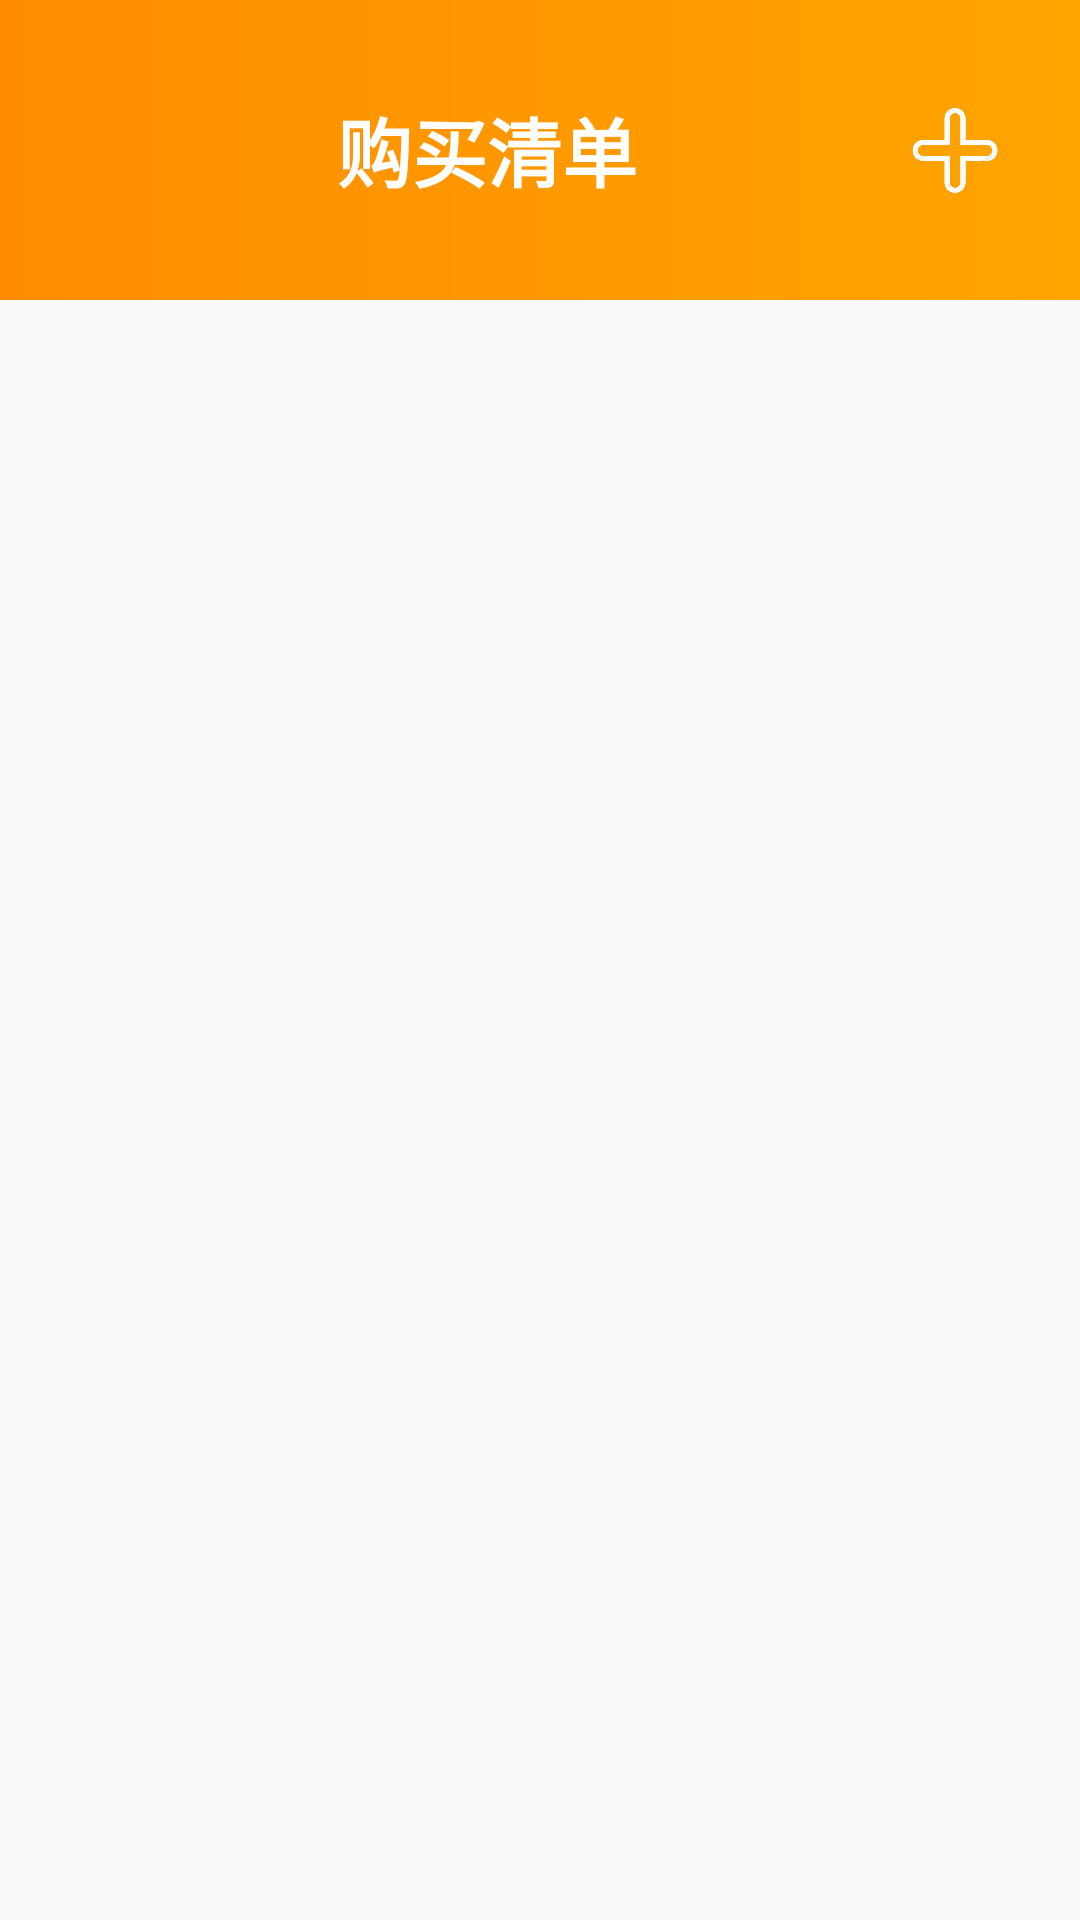

The Android layout XML behind this screen, and the referenced resources:
<!-- AndroidManifest.xml: application theme Theme.Kitchenmanager -->
<!-- res/layout/nav_header.xml -->
<?xml version="1.0" encoding="utf-8"?>
<FrameLayout xmlns:app="http://schemas.android.com/apk/res-auto"
    xmlns:tools="http://schemas.android.com/tools"
    xmlns:android="http://schemas.android.com/apk/res/android"
    android:layout_width="match_parent"
    android:layout_height="match_parent">

    <LinearLayout
        android:layout_width="match_parent"
        android:layout_height="match_parent"
        android:orientation="vertical">

        <LinearLayout
            android:layout_width="match_parent"
            android:layout_height="100dp"
            android:background="@drawable/bg_nav_header"
            android:gravity="bottom"
            android:orientation="vertical"
            android:padding="24dp">

            <LinearLayout
                android:layout_width="match_parent"
                android:layout_height="match_parent"
                android:orientation="horizontal">

                <TextView
                    android:id="@+id/textView"
                    android:layout_width="match_parent"
                    android:layout_height="match_parent"
                    android:layout_weight="1"
                    android:gravity="center"
                    android:text="购买清单"
                    android:textColor="#FFFFFF"
                    android:textSize="25sp"
                    android:textStyle="bold" />

                <ImageView
                    android:id="@+id/imageView2"
                    android:layout_width="177dp"
                    android:layout_height="match_parent"
                    android:layout_weight="4"
                    android:clickable="true"
                    android:focusable="true"
                    app:srcCompat="@drawable/add" />
            </LinearLayout>

        </LinearLayout>

        <androidx.core.widget.NestedScrollView
            android:layout_width="match_parent"
            android:layout_height="match_parent"
            android:fillViewport="true">

            <LinearLayout
                android:layout_width="match_parent"
                android:layout_height="wrap_content"
                android:orientation="vertical">

                
                <LinearLayout
                    android:id="@+id/temp_input_card"
                    android:layout_width="match_parent"
                    android:layout_height="wrap_content"
                    android:layout_margin="16dp"
                    android:background="@drawable/dialog_background"
                    android:elevation="4dp"
                    android:orientation="vertical"
                    android:padding="16dp"
                    android:visibility="gone">

                    <TextView
                        android:id="@+id/temp_input_title"
                        android:layout_width="wrap_content"
                        android:layout_height="wrap_content"
                        android:text="刚刚添加的清单"
                        android:textColor="#FF7A00"
                        android:textSize="16sp"
                        android:textStyle="bold" />

                    <TextView
                        android:id="@+id/temp_input_content"
                        android:layout_width="match_parent"
                        android:layout_height="wrap_content"
                        android:layout_marginTop="8dp"
                        android:ellipsize="end"
                        android:maxLines="3"
                        android:text=""
                        android:textColor="#616161"
                        android:textSize="14sp" />
                </LinearLayout>

                <androidx.recyclerview.widget.RecyclerView
                    android:id="@+id/tobuy"
                    android:layout_width="match_parent"
                    android:layout_height="match_parent"
                    android:padding="8dp"
                    app:layoutManager="androidx.recyclerview.widget.LinearLayoutManager"
                    tools:listitem="@layout/tobuy_card" />

                
            </LinearLayout>
        </androidx.core.widget.NestedScrollView>

    </LinearLayout>

</FrameLayout>
<!-- res/layout/tobuy_card.xml (included above) -->
<?xml version="1.0" encoding="utf-8"?>
<FrameLayout xmlns:android="http://schemas.android.com/apk/res/android"
    xmlns:app="http://schemas.android.com/apk/res-auto"
    android:layout_width="match_parent"
    android:layout_height="wrap_content"
    android:layout_margin="8dp">

    <androidx.cardview.widget.CardView
        android:layout_width="match_parent"
        android:layout_height="wrap_content"
        android:layout_marginStart="16dp"
        android:layout_marginEnd="16dp"
        android:layout_marginBottom="16dp"
        android:elevation="4dp"
        app:cardBackgroundColor="#FFFFFF"
        app:cardCornerRadius="16dp">

        <LinearLayout
            android:layout_width="match_parent"
            android:layout_height="wrap_content"
            android:orientation="vertical"
            android:padding="16dp">

            
            <LinearLayout
                android:layout_width="match_parent"
                android:layout_height="wrap_content"
                android:orientation="horizontal"
                android:gravity="center_vertical"
                android:paddingBottom="12dp">

                <ImageView
                    android:id="@+id/imageView"
                    android:layout_width="75dp"
                    android:layout_height="79dp"
                    android:clickable="true"
                    android:scaleType="centerCrop"
                    app:srcCompat="@drawable/placeholder" />

                <LinearLayout
                    android:layout_width="0dp"
                    android:layout_height="wrap_content"
                    android:layout_weight="1"
                    android:orientation="vertical"
                    android:layout_marginStart="16dp">

                    <TextView
                        android:id="@+id/recipe_name"
                        android:layout_width="wrap_content"
                        android:layout_height="wrap_content"
                        android:text="菜谱名称"
                        android:textColor="#FF7A00"
                        android:textSize="18sp"
                        android:textStyle="bold" />

                    <TextView
                        android:id="@+id/tv_progress"
                        android:layout_width="wrap_content"
                        android:layout_height="wrap_content"
                        android:text="购买进度: 0/0"
                        android:textSize="14sp"
                        android:textColor="#666666"
                        android:layout_marginTop="4dp"/>

                    <TextView
                        android:id="@+id/tv_added_time"
                        android:layout_width="wrap_content"
                        android:layout_height="wrap_content"
                        android:layout_marginTop="2dp"
                        android:text="添加时间: 刚刚"
                        android:textColor="#999999"
                        android:textSize="12sp" />
                </LinearLayout>

                <ImageView
                    android:id="@+id/btn_delete"
                    android:layout_width="43dp"
                    android:layout_height="38dp"
                    android:contentDescription="删除"
                    android:src="@drawable/delete"
                    android:visibility="visible"
                    android:clickable="true"/>
            </LinearLayout>

            
            <LinearLayout
                android:layout_width="match_parent"
                android:layout_height="wrap_content"
                android:orientation="vertical"
                android:background="#F8F8F8"
                android:layout_marginBottom="4dp"
                android:layout_marginTop="4dp">

                

                
                <LinearLayout
                    android:id="@+id/expandable_header"
                    android:layout_width="match_parent"
                    android:layout_height="wrap_content"
                    android:background="?android:attr/selectableItemBackground"
                    android:clickable="true"
                    android:focusable="true"
                    android:gravity="center_vertical"
                    android:orientation="horizontal"
                    android:padding="12dp">

                    <TextView
                        android:layout_width="wrap_content"
                        android:layout_height="wrap_content"
                        android:layout_marginBottom="8dp"
                        android:layout_weight="9"
                        android:text="所需食材:"
                        android:textColor="#333333"
                        android:textSize="16sp"
                        android:textStyle="bold" />

                    <ImageView
                        android:id="@+id/iv_expand_icon"
                        android:layout_width="8dp"
                        android:layout_height="21dp"
                        android:layout_weight="1"
                        android:src="@drawable/ic_expand_more"
                        app:tint="#666666" />
                </LinearLayout>

                <androidx.recyclerview.widget.RecyclerView
                        android:id="@+id/rv_ingredients"
                        android:layout_width="match_parent"
                        android:layout_height="wrap_content"
                        android:padding="8dp"
                        android:visibility="gone"
                        android:nestedScrollingEnabled="false"/>
            </LinearLayout>

        </LinearLayout>
    </androidx.cardview.widget.CardView>
</FrameLayout>
<!-- resources referenced by this layout -->
<resources>
  <!-- drawable add: png bitmap (drawable, 79287 bytes) -->
  <!-- drawable bg_nav_header (drawable) -->
  <?xml version="1.0" encoding="utf-8"?>
  <shape xmlns:android="http://schemas.android.com/apk/res/android"
      android:shape="rectangle">
      <gradient
          android:startColor="#FF8C00"
          android:endColor="#FFA500"
          android:type="linear" />
  </shape>
  <!-- drawable delete: png bitmap (drawable, 79426 bytes) -->
  <!-- drawable ic_expand_more: png bitmap (drawable, 124109 bytes) -->
  <!-- drawable placeholder: jpg bitmap (drawable, 66309 bytes) -->
  <style name="Theme.Kitchenmanager" parent="Base.Theme.Kitchenmanager" />
  <style name="Base.Theme.Kitchenmanager" parent="Theme.MaterialComponents.DayNight.NoActionBar.Bridge">
          
          
      </style>
</resources>
